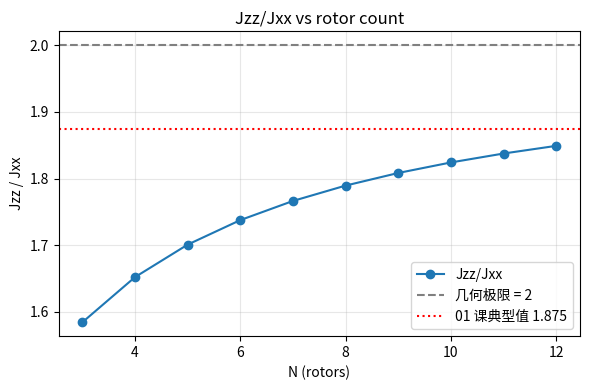

Write the Python code that produced this figure.
#!/usr/bin/env python3
# -*- coding: utf-8 -*-
"""
第 9.5 周 · 03 六轴八轴动力学建模 —— 配套实验

    实验 1  ★★ 通用 N 旋翼力与力矩（01 的四旋翼公式是 N=4 特例）
    实验 2  ★★★ 转动惯量：从几何推出来（01 只给了典型值）
    实验 3  ★★ 效能 vs 惯量：为什么 yaw 永远是瓶颈
    实验 4  ★★ 非均匀布局：正交性什么时候没了
    实验 5  ★★★ 共轴（Y6 / X8）：02 没碰过的机型
    实验 6  ★ 陀螺项：为什么邻桨反旋向能让它自动抵消

用法：
    python lesson09b_nrotor_dynamics.py 1
    python lesson09b_nrotor_dynamics.py 2
    ...
    python lesson09b_nrotor_dynamics.py          # 全部

只需 numpy（画图需要 matplotlib）。

参考源码（ArduPilot Copter-4.5.7）：
    libraries/AP_Motors/AP_MotorsMatrix.cpp:536-544   角度 → 系数的三角函数
    libraries/AP_Motors/AP_MotorsMatrix.cpp:774-844   setup_hexa_matrix（三张表）
    libraries/AP_Motors/AP_MotorsMatrix.cpp:853-968   setup_octa_matrix
    libraries/AP_Motors/AP_MotorsMatrix.cpp:889-901   OCTA V（MotorDefRaw，非均匀）
    libraries/AP_Motors/AP_MotorsMatrix.cpp:972-1070  setup_octaquad_matrix（共轴 X8）
    libraries/AP_Motors/AP_MotorsMatrix.cpp:1145-1196 setup_y6_matrix（共轴 Y6）
    libraries/AP_Motors/AP_MotorsMatrix.h:82-101      MotorDef / MotorDefRaw
"""

import math
import sys

import numpy as np

try:
    import matplotlib
    matplotlib.use("Agg")
    import matplotlib.pyplot as plt
    HAVE_PLT = True
except ImportError:
    HAVE_PLT = False

G = 9.80665


def hr(ch="=", n=74):
    print(ch * n)


def head(title):
    print()
    hr()
    print("  " + title)
    hr()


def sub(title):
    print()
    print("  " + title)
    print("  " + "-" * (len(title) + 2))


# ===========================================================================
# 公共：布局定义
#
# 全部照抄 ArduPilot 源码，字段顺序 = (roll_factor, pitch_factor, yaw_factor)
# 源码里 add_motor 是 add_motor_raw(cosf(radians(roll_deg+90)), cosf(radians(pitch_deg)), ...)
# 所以：  方位角 theta 的电机  ->  roll = -sin(theta),  pitch = +cos(theta)
# 见 03-动力学建模/01 课 §3.4。CCW = +1, CW = -1。
# ===========================================================================

# 用「方位角 + 旋向」描述的等分布布局（源码用 MotorDef）
CIRCULAR = {
    # 源码 :774-844  setup_hexa_matrix
    "HEXA_X":    ([90, -90, -30, 150, 30, -150], [-1, 1, -1, 1, 1, -1]),
    "HEXA_PLUS": ([0, 180, -120, 60, -60, 120],  [-1, 1, -1, 1, 1, -1]),
    # 源码 :853-887  setup_octa_matrix
    "OCTA_X":    ([22.5, -157.5, 67.5, 157.5, -22.5, -112.5, -67.5, 112.5],
                  [1, 1, -1, -1, -1, -1, 1, 1]),
    "OCTA_PLUS": ([0, 180, 45, 135, -45, -135, -90, 90],
                  [-1, -1, 1, 1, 1, 1, -1, -1]),
    # 源码 :972-1010  setup_octaquad_matrix（共轴 X8：同一角度出现两次）
    "OCTAQUAD_X": ([45, -45, -135, 135, 45, -45, -135, 135],
                   [1, -1, 1, -1, 1, -1, 1, -1]),
    # 对照用：等分布四旋翼
    "QUAD_X":    ([45, -135, -45, 135],          [1, 1, -1, -1]),
}

# 源码直接给 (roll, pitch, yaw) 的布局（MotorDefRaw）
RAW = {
    # 源码 :806-813  HEXA H（中间两个电机往里收）
    "HEXA_H": [(-1.0, 0.0, -1), (1.0, 0.0, 1), (1.0, 1.0, -1),
               (-1.0, -1.0, 1), (-1.0, 1.0, 1), (1.0, -1.0, -1)],
    # 源码 :889-901  OCTA V（非均匀、非圆周）
    "OCTA_V": [(0.83, 0.34, -1), (-0.67, -0.32, -1), (0.67, -0.32, 1),
               (-0.50, -1.00, 1), (1.00, 1.00, 1), (-0.83, 0.34, 1),
               (-1.00, 1.00, -1), (0.50, -1.00, -1)],
    # 源码 :1170-1176  Y6 default（3 条臂 × 2 共轴，力臂 0.666 / 1.333）
    "Y6": [(-1.0, 0.666, 1), (1.0, 0.666, -1), (1.0, 0.666, 1),
           (0.0, -1.333, -1), (-1.0, 0.666, -1), (0.0, -1.333, 1)],
}


def circular_matrix(angles_deg, spin):
    """等分布布局 -> 3xN 效能矩阵 [roll; pitch; yaw]（未归一化）。"""
    a = np.deg2rad(np.asarray(angles_deg, dtype=float))
    return np.vstack([-np.sin(a), np.cos(a), np.asarray(spin, dtype=float)])


def raw_matrix(rows):
    """(roll, pitch, yaw) 列表 -> 3xN 效能矩阵。"""
    return np.array(rows, dtype=float).T


def all_frames():
    """全部布局 -> {名字: (3xN 矩阵, 备注)}"""
    out = {}
    for name, (ang, sp) in CIRCULAR.items():
        out[name] = (circular_matrix(ang, sp), "等分布圆周")
    for name, rows in RAW.items():
        out[name] = (raw_matrix(rows), "MotorDefRaw")
    return out


def gram(B):
    """G = B B^T / (N/2)  —— 02 课 §4.5 用的同一套量。"""
    n = B.shape[1]
    return B @ B.T / (n / 2.0)


def offdiag_max(G):
    return float(np.abs(G - np.diag(np.diag(G))).max())


# ===========================================================================
# 实验 1  ★★ 通用 N 旋翼力与力矩
# ===========================================================================

def exp1():
    head("实验 1  ★★ 通用 N 旋翼力与力矩")

    sub("(a) 从通用式到等分布恒等式")

    print("""
  电机 i 位于机体 (x_i, y_i, 0)，推力 T_i 沿机体 -Z。
  对质心取矩：  r x F = (-y_i T_i, +x_i T_i, 0)

      tau_roll  = -sum_i y_i T_i
      tau_pitch = +sum_i x_i T_i
      tau_yaw   =  sum_i k_m n_i^2 sigma_i

  这组式和 01 课 §3.3.2 对四旋翼写的**完全一样** ——
  它本来就不含 N。N 只决定求和跑几项。

  换极坐标 x_i = R cos(theta_i), y_i = R sin(theta_i)，去掉公共因子 R：
      roll_i = -sin(theta_i)   pitch_i = +cos(theta_i)   yaw_i = sigma_i
""")

    sub("(b) 等分布恒等式（数值验证）")

    print("  沿圆周等角距分布时，下面三个和式是**恒等式**，与 N 无关：")
    print("      sum sin^2(theta_i) = N/2")
    print("      sum cos^2(theta_i) = N/2")
    print("      sum sin(theta_i)cos(theta_i) = 0")
    print()
    print("      N     sum sin^2    sum cos^2    sum sin*cos")
    print("      " + "-" * 48)
    for N in [3, 4, 5, 6, 8, 12, 16]:
        th = 2 * np.pi * np.arange(N) / N + 0.37   # 任意相位，验证与相位无关
        s2 = np.sum(np.sin(th) ** 2)
        c2 = np.sum(np.cos(th) ** 2)
        sc = np.sum(np.sin(th) * np.cos(th))
        print("      %-4d  %10.6f   %10.6f   %12.3e" % (N, s2, c2, sc))
    print()
    print("  => 前两个精确等于 N/2，第三个恒为 0（1e-16 量级是浮点噪声）。")

    sub("(c) 结论：等分布布局的 G 矩阵")

    for name in ["QUAD_X", "HEXA_X", "OCTA_X", "OCTAQUAD_X"]:
        B, _ = all_frames()[name]
        G = gram(B)
        print()
        print("  %-12s N=%d" % (name, B.shape[1]))
        print("      G = B B^T / (N/2) = (%.4f, %.4f, %.4f) 沿对角"
              % tuple(np.diag(G)))
        print("      非对角最大 = %.3e   条件数 = %.4f"
              % (offdiag_max(G), np.linalg.cond(G)))
    print("""
  => 所有「等半径 + 等角距 + 邻桨反旋向」的布局都给出
         G = (N/2) * diag(1, 1, 2)
     即归一化之后 **G = diag(1,1,2)，条件数恒为 2，与 N 无关**。

  ⚠ 注意 yaw 那一项是 2 而不是 1 —— 这一条会在实验 3 变成关键的伏笔。
""")


# ===========================================================================
# 实验 2  ★★★ 转动惯量：从几何推出来
# ===========================================================================

def exp2():
    head("实验 2  ★★★ 转动惯量：从几何推出来")

    sub("(a) 01 课只给了一个「典型值」")

    print("""
  01 课 §3.2.2 写着：
      典型 5 寸机： J = diag(0.008, 0.008, 0.015) kg*m^2
  但没解释**这三个数从哪来**。本实验把它推出来。

  逐电机的平行轴定理（电机质量 m_i，位置 (x_i, y_i, z_i)，
  自身绕质心的转动惯量先忽略 —— 它比 m R^2 小两个量级）：
      Delta Jxx = sum m_i (y_i^2 + z_i^2)
      Delta Jyy = sum m_i (x_i^2 + z_i^2)
      Delta Jzz = sum m_i (x_i^2 + y_i^2)
  机架是平的（z_i = 0），电机等质量 m：
      Delta Jxx = m sum y_i^2      Delta Jyy = m sum x_i^2
      Delta Jzz = m sum (x_i^2 + y_i^2)
""")

    sub("(b) 等分布布局：Jzz/Jxx = 2")

    print("      N     sum y^2/R^2   sum x^2/R^2   sum(x^2+y^2)/R^2   Jzz/Jxx")
    print("      " + "-" * 62)
    for N in [3, 4, 6, 8, 12]:
        th = 2 * np.pi * np.arange(N) / N
        syy = np.sum(np.sin(th) ** 2)
        sxx = np.sum(np.cos(th) ** 2)
        szz = np.sum(np.cos(th) ** 2 + np.sin(th) ** 2)
        print("      %-4d  %12.6f   %12.6f   %16.6f   %8.6f"
              % (N, syy, sxx, szz, szz / sxx))
    print("""
  => Jxx = Jyy = m R^2 * N/2 ,  Jzz = m R^2 * N
     **Jzz/Jxx = 2，精确地、与 N 无关。**

  和 01 给的典型值对一下：
""")
    print("      J = diag(0.008, 0.008, 0.015)  ->  Jzz/Jxx = %.4f" % (0.015 / 0.008))
    print("""
  1.875 vs 2 —— 差的那 6% 来自**机体/电池/载荷**趴在中心附近：
  它们对 Jxx 和 Jzz 的贡献接近相等（都离 z 轴不远），
  所以把比值从 2 往回拉。**几何项越主导，比值越接近 2。**
""")

    sub("(c) 把机体质量也算进去")

    R = 0.125          # 5 寸机臂长（m）
    m_rotor = 0.012    # 单电机+桨（kg）
    J_body = 2.0e-4    # 机体+电池（近似球状集中在中心）

    print("  取 R=%.3f m, 单电机+桨 %.3f kg, 机体+电池 %.1e kg*m^2:"
          % (R, m_rotor, J_body))
    print()
    print("      N     Jxx(几何)   Jzz(几何)   Jxx(总)     Jzz(总)    Jzz/Jxx")
    print("      " + "-" * 68)
    for N in [4, 6, 8]:
        Jxx_g = m_rotor * R * R * N / 2.0
        Jzz_g = m_rotor * R * R * N
        # 机体近似球状：对三个轴贡献相同
        Jxx = Jxx_g + J_body
        Jzz = Jzz_g + J_body
        print("      %-4d  %10.3e  %10.3e  %10.3e  %10.3e   %8.4f"
              % (N, Jxx_g, Jzz_g, Jxx, Jzz, Jzz / Jxx))
    print("""
  => N 越大，几何项越主导，Jzz/Jxx 越靠近 2。
     这解释了为什么**大机器比小机器更接近 2**，
     也解释了为什么六轴/八轴的 Jzz 相对更大 —— yaw 更笨重。
""")

    if HAVE_PLT:
        sub("(d) 画图")
        Ns = np.arange(3, 13)
        ratios = []
        for N in Ns:
            Jxx = m_rotor * R * R * N / 2.0 + J_body
            Jzz = m_rotor * R * R * N * 1.0 + J_body
            ratios.append(Jzz / Jxx)
        plt.figure(figsize=(6, 4))
        plt.plot(Ns, ratios, "o-", label="Jzz/Jxx")
        plt.axhline(2.0, ls="--", c="gray", label="几何极限 = 2")
        plt.axhline(0.015 / 0.008, ls=":", c="red", label="01 课典型值 1.875")
        plt.xlabel("N (rotors)")
        plt.ylabel("Jzz / Jxx")
        plt.title("Jzz/Jxx vs rotor count")
        plt.legend()
        plt.grid(alpha=0.3)
        plt.tight_layout()
        out = "nrotor_inertia.png"
        plt.savefig(out, dpi=110)
        print("  已保存 %s" % out)


# ===========================================================================
# 实验 3  ★★ 效能 vs 惯量：为什么 yaw 永远是瓶颈
# ===========================================================================

def exp3():
    head("实验 3  ★★ 效能 vs 惯量：为什么 yaw 永远是瓶颈")

    sub("(a) 「电机代价」怎么算")

    print("""
  02 课 §4.3.2 说过：冗余机型的混控解 = 伪逆 = 最小范数解
      u = B^T (B B^T)^{-1} y = B^T G^{-1} y
  所以「产生目标力旋量 y 所需的电机总代价」是
      ||u||^2 = y^T G^{-1} y

  等分布布局 G = (N/2) diag(1,1,2)，代入：
      ||u||^2 = (2/N) * ( tau_r^2 + tau_p^2 + tau_y^2 / 2 )

  => **同样的电机代价，能买到 sqrt(2) 倍的 yaw 力矩。**
     从「执行器便宜不便宜」的角度看，yaw 是便宜的。
""")

    sub("(b) 但惯量把这件事反过来")

    print("""
  角加速度 alpha = J^{-1} tau，而几何给出 J = diag(J, J, 2J)：
      alpha_r = tau_r / J      alpha_p = tau_p / J      alpha_y = tau_y / (2J)

  固定 ||u||（同样的电机代价预算），把全部预算投给某一轴：
      tau_r = sqrt(G_xx) * a = sqrt(N/2) * a   ->  alpha_r = sqrt(N/2) a / J
      tau_y = sqrt(G_zz) * a = sqrt(N)   * a   ->  alpha_y = sqrt(N) a / (2J)

  比值：
      alpha_y / alpha_r = sqrt(2)/2 = 0.7071
""")
    print("      N     alpha_r 系数    alpha_y 系数    alpha_y/alpha_r")
    print("      " + "-" * 56)
    for N in [4, 6, 8, 12]:
        J = 1.0                       # 只看比值，取 J=1
        ar = math.sqrt(N / 2.0) / J
        ay = math.sqrt(float(N)) / (2.0 * J)
        print("      %-4d  %13.6f    %13.6f    %15.6f"
              % (N, ar, ay, ay / ar))

    print("""
  => **单位电机代价换到的角加速度，roll : pitch : yaw = 1 : 1 : 0.7071，
     与 N 无关。**

  这是本课最重要的一个结论：
  · 加电机（四 -> 六 -> 八）**不会**改善这个比值；
  · yaw 永远比 roll/pitch 弱一个 sqrt(2)；
  · 而如果 Jzz/Jxx 因为机体质量掉到 2 以下，比值反而会回一点
    （见实验 2c：alpha_y/alpha_r = sqrt(2)/(Jzz/Jxx)）。
""")

    sub("(c) 顺带：条件数也搬不动")

    print("  02 课练习 5 量过「满机悬停条件数 20.0，失效后 21.3~28.6」。")
    print("  那是**分配矩阵在饱和约束下**的条件数。这里量的是另一件事 ——")
    print("  效能矩阵 G 本身的条件数：")
    print()
    for name in ["QUAD_X", "HEXA_X", "OCTA_X", "OCTAQUAD_X", "HEXA_H", "OCTA_V"]:
        B, _ = all_frames()[name]
        G = gram(B)
        mark = "" if offdiag_max(G) < 1e-12 else "   <- 非正交"
        print("      %-12s N=%-2d  cond(G) = %8.4f   max|offdiag| = %.3e%s"
              % (name, B.shape[1], np.linalg.cond(G), offdiag_max(G), mark))
    print("""
  => 等分布布局恒为 2。**再多的电机也不会让 G 变得更「好解」。**
     六轴/八轴买到的是冗余（02 课 §4.5.6 的秩），不是更好的条件数。

  ⚠️ 但注意最后两行 —— **HEXA_H 明明不正交（offdiag 0.6667），
     cond(G) 却还是 2.0000。** 这说明：
         cond(G) 量的是「各轴增益差多少」，**不是**「轴与轴正交不正交」。
     两个指标看的是不同的东西，谁也不能代替谁。
     （这和 02 课练习 3 的结论是同一个坑：Gram 矩阵对坐标翻转完全不变，
       所以「靠解耦/正交性做的自检」查不出某些错误。）
""")


# ===========================================================================
# 实验 4  ★★ 非均匀布局：正交性什么时候没了
# ===========================================================================

def exp4():
    head("实验 4  ★★ 非均匀布局：正交性什么时候没了")

    sub("(a) 全布局扫描")

    print("      %-12s %-3s %12s %10s   %s"
          % ("布局", "N", "max|offdiag|", "cond(G)", "roll·yaw"))
    print("      " + "-" * 62)
    for name in ["QUAD_X", "HEXA_X", "HEXA_PLUS", "OCTA_X", "OCTA_PLUS",
                 "OCTAQUAD_X", "HEXA_H", "OCTA_V", "Y6"]:
        B, _ = all_frames()[name]
        G = gram(B)
        print("      %-12s %-3d %12.3e %10.4f   %+9.4f"
              % (name, B.shape[1], offdiag_max(G),
                 np.linalg.cond(G), G[0, 2]))

    sub("(b) 规律一：镜像对称 => pitch 行自动正交")

    print("""
  机架左右对称（关于 x-z 平面）意味着：对每个电机 i，
  存在另一个电机 i' 满足  (x, y, sigma) -> (x, -y, -sigma)。

  看三个交叉项在这样一对上的贡献：
      roll_i * pitch_i = (-y)(x) = -yx
      roll_i' * pitch_i' = (+y)(x) = +yx          -> 抵消
      pitch_i * yaw_i = x * sigma
      pitch_i' * yaw_i' = x * (-sigma)            -> 抵消
      roll_i * yaw_i = (-y)(sigma) = -y*sigma
      roll_i' * yaw_i' = (+y)(-sigma) = -y*sigma  -> **相加，不抵消！**

  => **镜像对称保证 pitch 行与 roll、yaw 都正交；但管不了 roll·yaw。**
""")

    print("      %-12s %14s %14s %14s"
          % ("布局", "roll·pitch", "pitch·yaw", "roll·yaw"))
    print("      " + "-" * 58)
    for name in ["HEXA_X", "HEXA_H", "OCTA_X", "OCTA_V", "Y6"]:
        B, _ = all_frames()[name]
        G = gram(B)
        print("      %-12s %14.3e %14.3e %+14.4f"
              % (name, G[0, 1], G[1, 2], G[0, 2]))

    sub("(c) 规律二：roll·yaw = 0 需要额外的条件")

    print("""
  roll·yaw = sum_i (-y_i) sigma_i / (N/2) = -(R / (N/2)) * sum_i sin(theta_i) sigma_i

  镜像对称管不了它（上面刚证过）。让它归零的是**等角距**：
  等角距时 theta_k = 2*pi*k/N + phi，而邻桨反旋向给出 sigma_k = (-1)^k，
  于是这是一个**采样点上的交替序列**。写成指数形式：

      sigma_k = (-1)^k = exp(i*pi*k)
      sum_k sigma_k exp(i*theta_k)
          = exp(i*phi) * sum_k exp(i*(2*pi/N + pi)*k)
          = exp(i*phi) * (1 - r^N)/(1 - r),      r = exp(i*(2*pi/N + pi))
      r^N = exp(i*(2*pi + pi*N)) = exp(i*pi*N) = (-1)^N

  只要 **N 是偶数**，r^N = 1 => 分子 = 0 => **整个和式精确为零**。
  （取虚部就得到 sum sin(theta)*sigma = 0。）

  ★ 换个说法：交替序列 (-1)^k 与采样点上任何**整数频率**的正弦正交。
    这正是 02 课「正交性来自沿圆周均匀分布」的**离散版本** ——
    同一件事，一个用 Gram 矩阵说，一个用采样正交说。

  ⚠️ 两个前提缺一不可：**等角距**（否则 r^N != 1）和 **N 为偶数**
    （否则交替序列首尾接不上，sigma 自己也做不到交替）。
""")

    print("  直接验算「如果只有邻桨反旋向、但不是等角距」会怎样：")
    print()
    print("      %-26s %12s %12s" % ("布局", "roll·yaw", "max|offdiag|"))
    print("      " + "-" * 54)
    # 六旋翼等角距
    B, _ = all_frames()["HEXA_X"]
    print("      %-26s %+12.4f %12.3e"
          % ("HEXA_X 等角距 60°", gram(B)[0, 2], offdiag_max(gram(B))))
    # 同样旋向、但角度改成 60/60/60 抖一点
    for dev in [0.0, 5.0, 10.0, 20.0]:
        ang = [90, -90, -30 + dev, 150, 30, -150]
        B = circular_matrix(ang, [-1, 1, -1, 1, 1, -1])
        G = gram(B)
        print("      %-26s %+12.4f %12.3e"
              % ("HEXA_X 内圈偏 %.0f°" % dev, G[0, 2], offdiag_max(G)))
    print("""
  => 只要**破坏等角距**，roll·yaw 立刻离开 0。
     这是 HEXA_H（-0.6667）和 OCTA_V（+0.1700）不正交的同一个原因：
     机臂长度/角距不均匀。
""")

    sub("(d) ★ 但这和 02 课的「串扰」不是一回事")

    print("""
  ⚠ 必须分清两件事：

  (1) **02 课量的串扰**（OCTA V 打 yaw 串出 14.2% roll）
      是「ArduPilot 手写的固定系数表**不是** B 的伪逆」造成的 ——
      它是**实现误差**，换 PX4 的现算伪逆就没有。

  (2) **本实验量的 max|offdiag|**
      是 B 本身的性质（G = B B^T），**与用哪种求逆无关**。
      即使用完美的伪逆，G 不正交依然意味着：
        · 某些轴的解需要更多电机行程
        · 饱和时先牺牲的是弱轴

  换句话说：(1) 可以修，(2) 只能靠**改机架几何**。
""")
    # 证明 (2)：伪逆解严格达成目标，与非正交性无关
    B, _ = all_frames()["OCTA_V"]
    y = np.array([0.3, 0.0, 0.25])          # 期望 roll / pitch / yaw
    u = B.T @ np.linalg.pinv(B @ B.T) @ y
    print("  验算（OCTA V，期望 y = [%.2f, %.2f, %.2f]）：" % tuple(y))
    print("      伪逆解实得力旋量 = [%+.6f, %+.6f, %+.6f]" % tuple(B @ u))
    print("      误差 = %.3e  <- **精确达成**，与非正交性无关"
          % np.abs(B @ u - y).max())
    print("      最小范数代价 ||u|| = %.6f" % np.linalg.norm(u))
    # 对比等分布
    B2, _ = all_frames()["OCTA_X"]
    u2 = B2.T @ np.linalg.pinv(B2 @ B2.T) @ y
    print("   对照（OCTA X，同样目标）：")
    print("      ||u|| = %.6f  -> OCTA X 反而贵 %.1f%%"
          % (np.linalg.norm(u2),
             100 * (np.linalg.norm(u2) / np.linalg.norm(u) - 1)))
    Gv, Gx = gram(B), gram(B2)
    print("""
  ★ 这个方向出乎意料：**不正交的 OCTA V 反而更省电机**。
    原因看 G 的对角元 ——

        OCTA_X : G_xx = %.3f  G_yy = %.3f   roll*yaw = %+.3f
        OCTA_V : G_xx = %.3f  G_yy = %.3f   roll*yaw = %+.3f

    V 型角上那四个电机（系数 (1.00, 1.00)）同时离 x 轴和 y 轴都远，
    力臂更长 => 单位推力的力矩产出更大。

  => 所以「非均匀布局」**不是单纯的变差**，它是一次交换：
        更高的效能（同样的力旋量更省电机）
          vs
        roll*yaw 交叉项 %+.2f（两个通道绑在一起）

    02 课讲的 OCTA V 串扰，源头正是这个交叉项 ——
    只不过 02 课看到的是它在「AP 固定系数表」下的**实现后果**。
""" % (Gx[0, 0], Gx[1, 1], Gx[0, 2],
       Gv[0, 0], Gv[1, 1], Gv[0, 2],
       Gv[0, 2]))


# ===========================================================================
# 实验 5  ★★★ 共轴（Y6 / X8）
# ===========================================================================

def exp5():
    head("实验 5  ★★★ 共轴（Y6 / X8）：02 没碰过的机型")

    sub("(a) 结构：同一条臂上装两个桨，必然反向")

    print("""
  ArduPilot 里共轴机型有三个：
      Y6       源码 :1145-1196   3 条臂 x 2 = 6 电机
      X8 / OCTAQUAD  源码 :972-1070   4 条臂 x 2 = 8 电机
      （DECA 是 5 臂 x 2）

  它们和等分布布局的**唯一区别**：有电机的 (x, y) 完全重合。
  看源码里 Y6 default 的系数表（:1170-1176，字段 = roll, pitch, yaw）：
""")
    for i, (r, p, s) in enumerate(RAW["Y6"]):
        print("      m%d : roll=%+6.3f  pitch=%+6.3f  yaw=%+d"
              % (i, r, p, s))
    print("""
  m0/m4 同一位置（roll=-1, pitch=0.666）、m1/m2 同一位置、m3/m5 同一位置。
  **每一对的两个 yaw 系数都相反** —— 也就是两个桨反向转。

  验 sum(sigma) = %+d
""" % int(sum(r[2] for r in RAW["Y6"])))

    sub("(b) 共轴对：推力叠加，反扭矩差动")

    print("""
  设同一位置上下两桨推力 T_u / T_l，旋向相反（sigma_u = +1, sigma_l = -1）：
      这一对的总推力   = T_u + T_l
      这一对的 yaw 力矩 = k_m (T_u - T_l)      <- **差动**

  => 想让共轴对产生 yaw，必须让上下桨**转速不同**，
     而转速不同又改变总推力。**这是共轴机型特有的耦合。**

  对整机来说：
      yaw   = sum_pairs (T_u - T_l)
      推力  = sum_pairs (T_u + T_l)

  于是「打 yaw 会带推力变化」这件事在共轴上比平铺更严重 ——
  平铺机型的 yaw 靠**不同位置的桨**（力臂 x 反扭矩），
  符号成对抵消；共轴靠**同一位置的上下桨**，推力干扰无法靠几何抵消。
""")

    sub("(c) 效率损失：下桨泡在上桨的滑流里")

    print("  严格建模要用动量理论 + 滑流收缩。工程上常用一个一阶模型：")
    print("      T_l = eta * T_u        eta = 下桨推力折损系数")
    print("  实测 eta 典型 0.75~0.85（悬停），前飞时更接近 1。")
    print()
    eta = 0.80
    print("  取 eta = %.2f，看一对共轴在「等转速」和「要 yaw」两种情况："
          % eta)
    print()
    print("      工况                     推力     yaw力矩")
    print("      " + "-" * 46)
    for Tu in [1.0]:
        Tl = eta * Tu
        print("      上下等转速 T_u=%.2f          %6.3f   %+8.3f"
              % (Tu, Tu + Tl, Tu - Tl))
    # 要零 yaw 就得上下不等
    for dyaw in [0.0, 0.1, 0.2]:
        # T_u - T_l = dyaw, T_u + T_l = 2*T_avg
        Tu = 1.0 + dyaw / 2.0
        Tl = (1.0 - dyaw / 2.0) * eta
        print("      目标 yaw 差 %.2f              %6.3f   %+8.3f"
              % (dyaw, Tu + Tl, Tu - Tl))
    print("""
  => 想要 yaw，推力就变。上表第二列随 yaw 指令漂移 ——
     这就是共轴机型「打方向舵掉高度」的机理（和 01 课四旋翼掉高度
     是**两个不同的原因**：那个是推力矢量倾斜，这个是**反扭矩差动**）。
""")

    sub("(d) 共轴八轴的矩阵长什么样")

    B8, _ = all_frames()["OCTAQUAD_X"]
    print("  OCTAQUAD_X（源码 :972-1010），列 = m0..m7：")
    print()
    print("      %-8s" % "", end="")
    for i in range(8):
        print("%8s" % ("m%d" % i), end="")
    print()
    for r, lab in enumerate(["roll", "pitch", "yaw"]):
        print("      %-8s" % lab, end="")
        for i in range(8):
            print("%8.3f" % B8[r, i], end="")
        print()
    print("""
  看列：**m0 和 m4 的 roll、pitch 完全相同，只有 yaw 反号。**
  m1/m5、m2/m6、m3/m7 同理 —— 这就是「同一位置、上下两桨」。

  => ArduPilot 把上下桨当成**两个独立执行器**登记，
     所以静态混控矩阵**察觉不到共轴的存在**：
     G 和 OCTA_X 逐元素相同（实验 1c 已验），秩也相同。
""")
    G8, Gx8 = gram(B8), gram(all_frames()["OCTA_X"][0])
    print("      OCTAQUAD_X : G = (%.4f, %.4f, %.4f)  cond = %.4f"
          % (G8[0, 0], G8[1, 1], G8[2, 2], np.linalg.cond(G8)))
    print("      OCTA_X     : G = (%.4f, %.4f, %.4f)  cond = %.4f"
          % (Gx8[0, 0], Gx8[1, 1], Gx8[2, 2], np.linalg.cond(Gx8)))
    print("""
  => 所以「共轴的代价」**不在静态混控矩阵里**，而在三处：
     ① 实验 5(c) 的效率损失（推力不叠加，eta 折损）
     ② 实验 5(e) 的转动惯量（上下间距给 Jxx 加料）
     ③ 动态：下桨泡在滑流里，等效来流速度更高 =>
        同样的转速变化给出不同的推力变化，上下桨**动态不对称**

  ★ 这正是 02 课把 Y6/X8 归到「空白区」的原因 ——
    它们的问题不是矩阵问题，是**动力学**问题。
""")

    sub("(e) 共轴还改变了转动惯量")

    R = 0.20
    m = 0.05
    h = 0.08
    print("  上下两桨质量都是 m、水平位置相同 (x_i, y_i)，只在 z 上分开 +-h/2：")
    print("      Delta Jzz = sum m (x^2+y^2)     <- **与 z 无关**")
    print("      Delta Jxx = sum m (y^2+z^2)     <- z 有贡献")
    print()
    print("  设 R=%.2f m，上下桨间距 h=%.3f m，4 条臂 x 上下各一桨："
          % (R, h))
    ang = np.deg2rad([45, 135, 225, 315])
    Jzz_exact = sum(m * R * R for a in ang for _ in (0, 1))
    Jxx = sum(m * ((R * np.sin(a)) ** 2 + (h / 2.0) ** 2)
              for a in ang for _ in (0, 1))
    print("      Jzz(机臂项)    = %.4e" % Jzz_exact)
    print("      Jxx(含上下间距) = %.4e" % Jxx)
    print("      Jzz/Jxx = %.4f   <- **小于 2**，因为 z 给了 Jxx 额外贡献"
          % (Jzz_exact / Jxx))
    print("""
  作为对照，平铺八轴同样的 R、m（z 全为 0）：
      Jzz = %.4e   Jxx = %.4e   Jzz/Jxx = %.4f
""" % (Jzz_exact, sum(m * (R * np.sin(a)) ** 2 for a in ang for _ in (0, 1)),
       Jzz_exact / sum(m * (R * np.sin(a)) ** 2
                       for a in ang for _ in (0, 1))))
    print("""
  => 共轴把 Jzz/Jxx 从 2 往下拉。按实验 3 的公式
        alpha_y / alpha_r = sqrt(2) / (Jzz/Jxx)
     Jzz/Jxx 变小 => 比值变大 => **共轴的 yaw 响应反而比平铺快一点**。
     这是拿效率损失（实验 5c）换来的一个好处。
""")


# ===========================================================================
# 实验 6  ★ 陀螺项：邻桨反旋向让它自动抵消
# ===========================================================================

def exp6():
    head("实验 6  ★ 陀螺项：邻桨反旋向让它自动抵消")

    sub("(a) 01 课写了这一项，但没推后果")

    print("""
  01 课 §3.2.2 给出螺旋桨的陀螺力矩（这里写成量纲正确的形式）：
      tau_gyro = sum_i J_prop * omega_prop,i * sigma_i * (omega_body x z_hat)

  把与 i 无关的项提出来：
      tau_gyro = (omega_body x z_hat) * J_prop * sum_i ( omega_prop,i * sigma_i )
""")

    sub("(b) 悬停时它恒等于零")

    print("""
  悬停配平时所有桨转速相同（omega_prop,i = omega_prop），于是：
      sum_i omega_prop,i * sigma_i = omega_prop * sum_i sigma_i

  而「邻桨反旋向」恰好保证 sum(sigma) = 0 ——
  **这正是 02 课 §4.2.4 说的那件事。**

  => 悬停时陀螺力矩项**精确为零**，与 N 无关。
""")
    for name, (ang, sp) in CIRCULAR.items():
        if name in ("OCTAQUAD_X",):
            pass
        s = sum(sp)
        print("      %-12s  sum(sigma) = %+d" % (name, s))
    B, _ = all_frames()["Y6"]
    print("      %-12s  sum(sigma) = %+d" % ("Y6", int(B[2].sum())))

    sub("(c) 但差速时就不抵消了")

    print("""
  一旦电机转速不同（悬停微调、抗风、打 yaw），
  sum(omega_i * sigma_i) 不再为零，陀螺力矩出现。

  量化一下：设桨 i 的转速为 omega_i = omega_0 (1 + d_i)，d_i 是均值 0、
  标准差 s 的随机相对偏差（悬停微调 / 抗风 / 打 yaw 都会产生）。
      有效残余 / omega_0 = |sum_i sigma_i * d_i|

  由于 sum(sigma)=0，常数项没了，剩下的就是一个加权随机游走。
""")
    rng = np.random.default_rng(7)
    s = 0.15                       # 15% 的转速散布，工程上不算小
    print("  取转速相对散布 s = %.2f，每档模拟 20000 次：" % s)
    print()
    print("      %-10s %-3s %14s %14s %14s"
          % ("布局", "N", "实测均值", "理论 sqrt(2N/pi)*s", "相对 N=4"))
    print("      " + "-" * 62)
    base = None
    for name in ["QUAD_X", "HEXA_X", "OCTA_X"]:
        B, _ = all_frames()[name]
        sig = B[2]
        n = len(sig)
        vals = np.array([abs(np.sum(sig * rng.normal(0, s, n)))
                         for _ in range(20000)])
        theory = math.sqrt(2 * n / math.pi) * s
        if base is None:
            base = vals.mean()
        print("      %-10s %-3d %14.4f %14.4f %13.3fx"
              % (name, n, vals.mean(), theory, vals.mean() / base))
    print("""
  => 残余随 **sqrt(N)** 增长，不是常数。
     四轴 15%% 的转速散布 -> 残余约 %.3f；八轴涨到约 %.3f（%.2f 倍）。
""" % (math.sqrt(2 * 4 / math.pi) * s, math.sqrt(2 * 8 / math.pi) * s,
       math.sqrt(8 / 4.0)))
    print("""
  ⚠ 严格说这里还有一层：`sum(sigma_i d_i)` 只是**同一个 omega_body 下**
     各桨的角动量不平衡。真实的陀螺力矩还要乘 omega_body
     和 J_prop，所以「大机器翻跟头更费劲」的主因仍然是实验 3 的惯量，
     这一项是**次要修正**。

  ★ 但结论本身值得记住：**悬停时它严格为零，机动时按 sqrt(N) 长大。**
    零的那一半是「邻桨反旋向」白送的；长的这一半是 N 的代价。
""")

    sub("(d) 与 02 课的连接")

    print("""
  sum(sigma) = 0 这一个条件，同时保证了**两件完全不同的事**：

      ① 02 课 §4.2.4：yaw 行与 throttle 行不共线 => rank(B) = 4
      ② 本实验：悬停稳态下螺旋桨陀螺力矩自动抵消

  它们都是「邻桨反旋向」的推论，但一个是**代数**后果，
  一个是**动力学**后果 —— 同一句话管两件事。
""")


# ===========================================================================

EXPERIMENTS = {
    "1": ("★★ 通用 N 旋翼力与力矩", exp1),
    "2": ("★★★ 转动惯量：从几何推出来", exp2),
    "3": ("★★ 效能 vs 惯量：yaw 瓶颈", exp3),
    "4": ("★★ 非均匀布局的正交性", exp4),
    "5": ("★★★ 共轴（Y6 / X8）", exp5),
    "6": ("★ 陀螺项", exp6),
}


def main():
    print()
    hr("#")
    print("#  第 9.5 周 · 03 六轴八轴动力学建模")
    print("#  配套实验")
    hr("#")

    arg = sys.argv[1] if len(sys.argv) > 1 else None

    if arg is None:
        for key in sorted(EXPERIMENTS):
            EXPERIMENTS[key][1]()
    elif arg in EXPERIMENTS:
        EXPERIMENTS[arg][1]()
    else:
        print()
        print("  未知实验编号: %s" % arg)
        print("  可用: %s" % ", ".join(sorted(EXPERIMENTS)))
        print()
        return 1

    print()
    hr("#")
    print("#  实验结束")
    hr("#")
    print()


if __name__ == "__main__":
    sys.exit(main())
